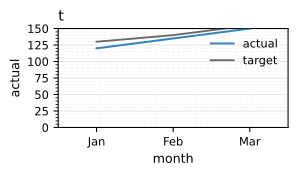

The data file committed next to this chart (first rows):
month, actual, target
Jan, 120.0, 130.0
Feb, 135.0, 140.0
Mar, 150.0, 155.0
